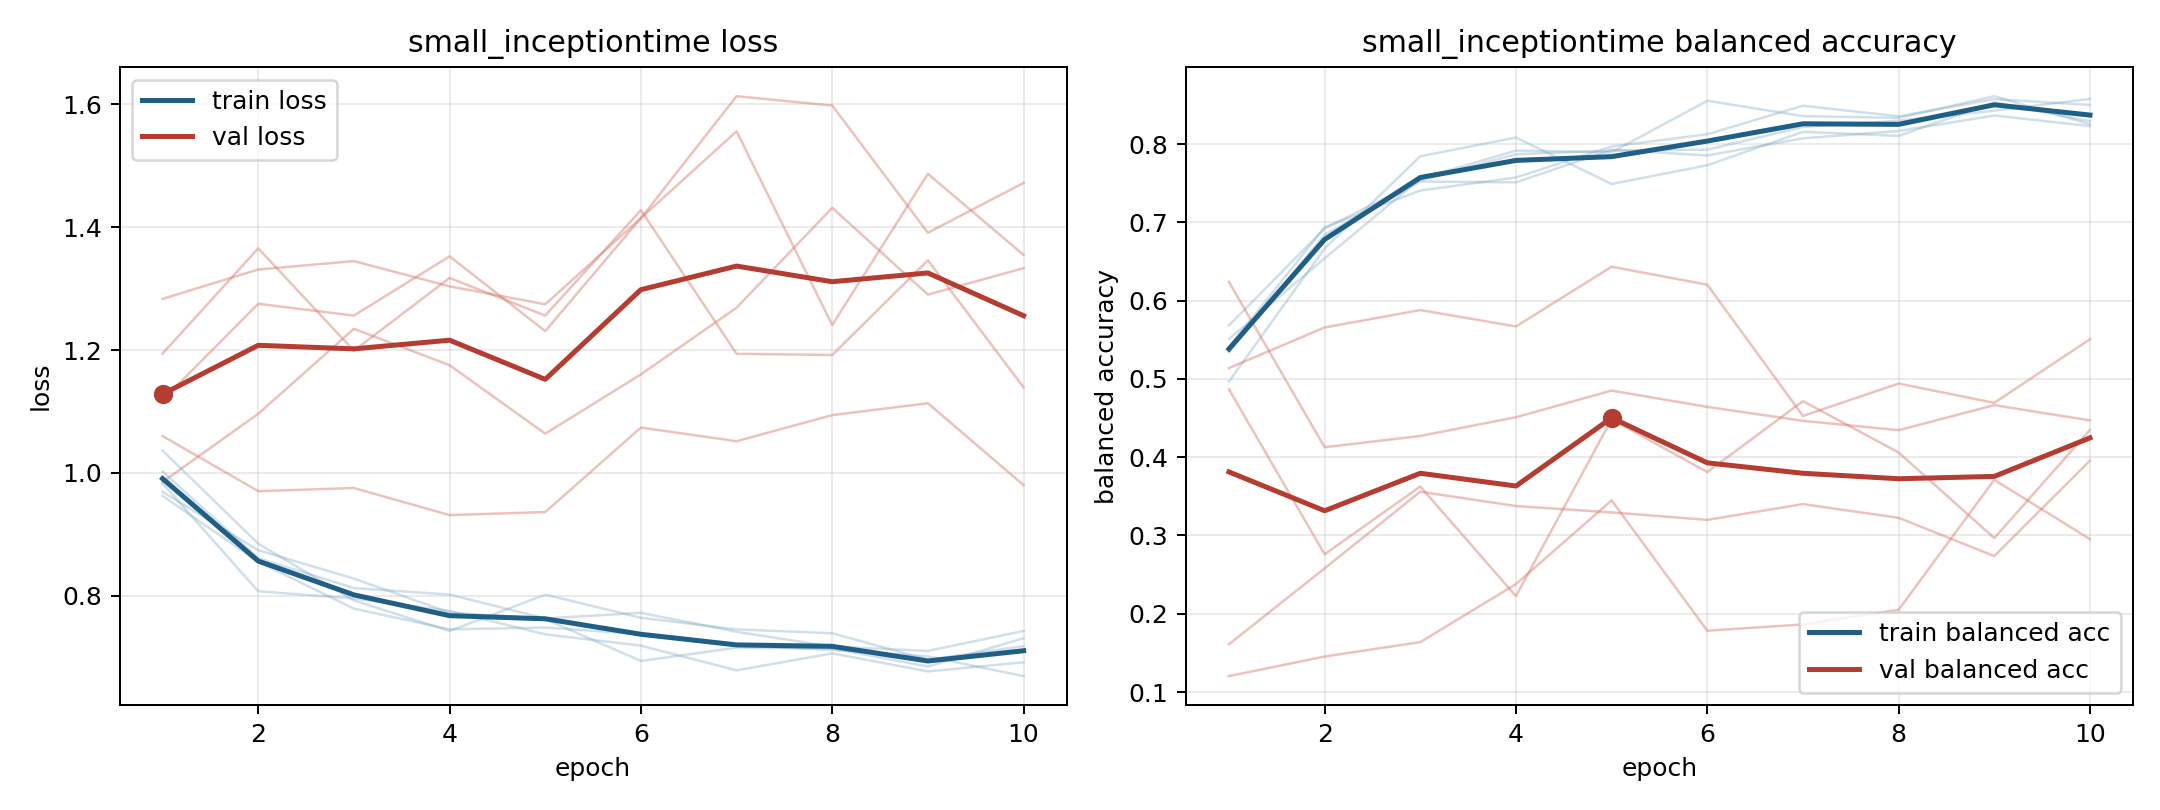

Data behind this chart, as committed beside it:
model, fold, epoch, train_loss, train_balanced_accuracy, val_loss, val_balanced_accuracy
small_inceptiontime, 1, 1, 0.9625, 0.5683, 1.283, 0.1204
small_inceptiontime, 1, 2, 0.8552, 0.6921, 1.331, 0.1454
small_inceptiontime, 1, 3, 0.779, 0.7535, 1.345, 0.1638
small_inceptiontime, 1, 4, 0.7451, 0.787, 1.304, 0.2379
small_inceptiontime, 1, 5, 0.7482, 0.7917, 1.274, 0.3448
small_inceptiontime, 1, 6, 0.7374, 0.7928, 1.415, 0.1784
small_inceptiontime, 1, 7, 0.719, 0.8218, 1.613, 0.1864
small_inceptiontime, 1, 8, 0.7117, 0.8299, 1.598, 0.2051
small_inceptiontime, 1, 9, 0.7011, 0.8426, 1.391, 0.3711
small_inceptiontime, 1, 10, 0.669, 0.8576, 1.472, 0.2953
small_inceptiontime, 2, 1, 0.9692, 0.5509, 1.119, 0.4867
small_inceptiontime, 2, 2, 0.874, 0.6539, 1.275, 0.276
small_inceptiontime, 2, 3, 0.8278, 0.7558, 1.256, 0.3626
small_inceptiontime, 2, 4, 0.7726, 0.7917, 1.353, 0.2225
small_inceptiontime, 2, 5, 0.7619, 0.7894, 1.231, 0.4485
small_inceptiontime, 2, 6, 0.6937, 0.8553, 1.415, 0.381
small_inceptiontime, 2, 7, 0.7154, 0.8356, 1.556, 0.4716
small_inceptiontime, 2, 8, 0.7141, 0.8333, 1.241, 0.406
small_inceptiontime, 2, 9, 0.6847, 0.8611, 1.487, 0.2967
small_inceptiontime, 2, 10, 0.7307, 0.8252, 1.355, 0.4347
small_inceptiontime, 3, 1, 0.9828, 0.5406, 0.9851, 0.6239
small_inceptiontime, 3, 2, 0.8071, 0.6937, 1.096, 0.4127
small_inceptiontime, 3, 3, 0.7955, 0.7406, 1.235, 0.4272
small_inceptiontime, 3, 4, 0.7752, 0.7573, 1.175, 0.4511
small_inceptiontime, 3, 5, 0.7371, 0.7969, 1.064, 0.4851
small_inceptiontime, 3, 6, 0.7186, 0.8125, 1.16, 0.4643
small_inceptiontime, 3, 7, 0.6784, 0.849, 1.269, 0.4465
small_inceptiontime, 3, 8, 0.706, 0.8354, 1.432, 0.4345
small_inceptiontime, 3, 9, 0.6767, 0.8573, 1.29, 0.4665
small_inceptiontime, 3, 10, 0.6915, 0.85, 1.333, 0.447
small_inceptiontime, 4, 1, 1.002, 0.5344, 1.194, 0.1611
small_inceptiontime, 4, 2, 0.8609, 0.6844, 1.366, 0.258
small_inceptiontime, 4, 3, 0.8123, 0.7521, 1.199, 0.3559
small_inceptiontime, 4, 4, 0.8018, 0.751, 1.317, 0.3376
small_inceptiontime, 4, 5, 0.7629, 0.7927, 1.256, 0.3295
small_inceptiontime, 4, 6, 0.7721, 0.7854, 1.428, 0.32
small_inceptiontime, 4, 7, 0.7412, 0.8073, 1.194, 0.3401
small_inceptiontime, 4, 8, 0.7171, 0.8167, 1.192, 0.3226
small_inceptiontime, 4, 9, 0.7101, 0.8365, 1.346, 0.2737
small_inceptiontime, 4, 10, 0.7425, 0.8229, 1.139, 0.3957
small_inceptiontime, 5, 1, 1.036, 0.4969, 1.06, 0.5138
small_inceptiontime, 5, 2, 0.8846, 0.6667, 0.9702, 0.5657
small_inceptiontime, 5, 3, 0.7922, 0.7844, 0.9753, 0.5879
small_inceptiontime, 5, 4, 0.7425, 0.8083, 0.9312, 0.567
small_inceptiontime, 5, 5, 0.8017, 0.749, 0.9361, 0.6433
small_inceptiontime, 5, 6, 0.764, 0.7729, 1.074, 0.6203
small_inceptiontime, 5, 7, 0.7451, 0.8156, 1.052, 0.4527
small_inceptiontime, 5, 8, 0.7388, 0.8104, 1.094, 0.4941
small_inceptiontime, 5, 9, 0.6958, 0.8531, 1.113, 0.4694
small_inceptiontime, 5, 10, 0.7178, 0.8292, 0.98, 0.5507
